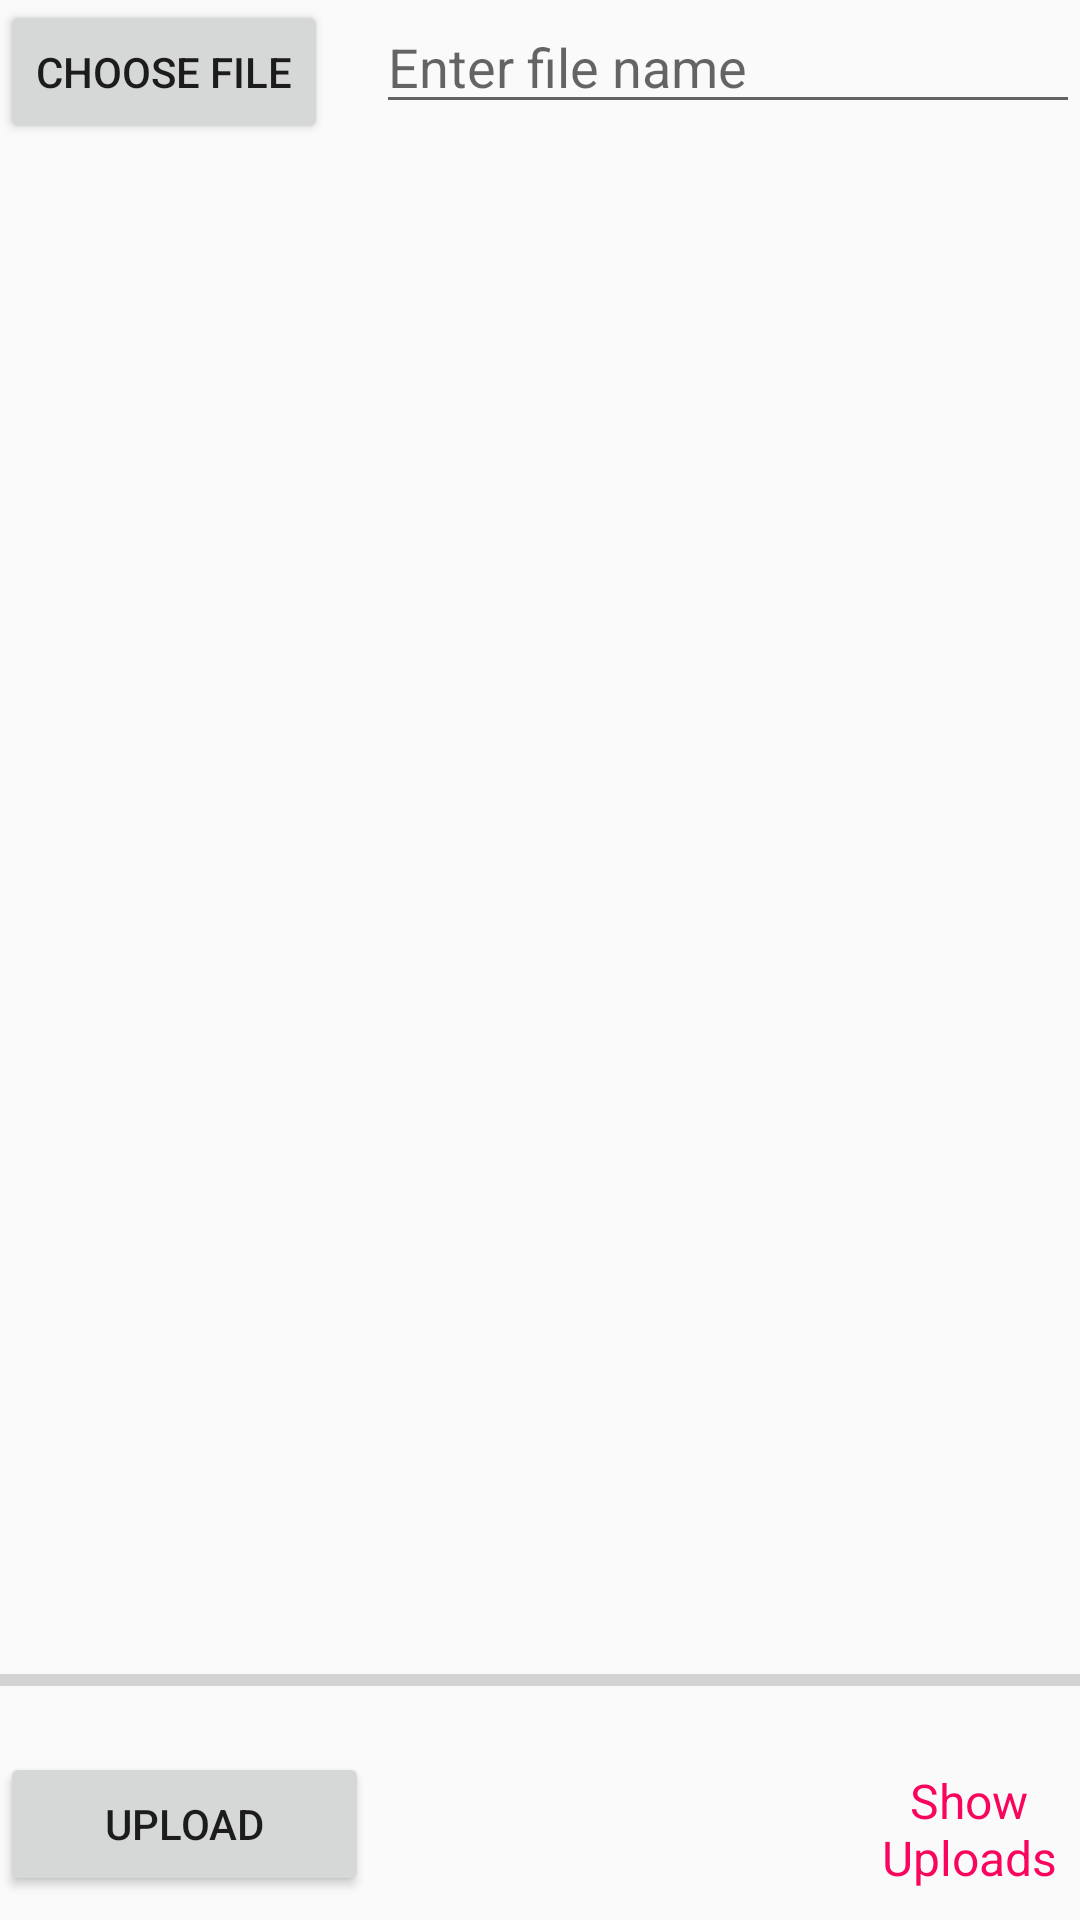

Layout XML and referenced resources for this Android screen:
<!-- AndroidManifest.xml: application theme AppTheme -->
<!-- res/layout/activity_ultimate_meme_works.xml -->
<?xml version="1.0" encoding="utf-8"?>
<RelativeLayout
    xmlns:android="http://schemas.android.com/apk/res/android"
    xmlns:app="http://schemas.android.com/apk/res-auto"
    xmlns:tools="http://schemas.android.com/tools"
    android:layout_width="match_parent"
    android:layout_height="match_parent"
    android:background="@drawable/gradent_lists"
    tools:context=".ActivityUltimateMemeWorks">


    <Button
        android:id="@+id/button_choose_image"
        android:layout_width="wrap_content"
        android:layout_height="wrap_content"
        android:text="Choose file" />

    <EditText
        android:id="@+id/edit_text_file_name"
        android:layout_width="match_parent"
        android:layout_height="wrap_content"
        android:layout_marginStart="16dp"
        android:layout_toEndOf="@+id/button_choose_image"
        android:hint="Enter file name" />

    <ImageView
        android:id="@+id/image_view"
        android:layout_width="match_parent"
        android:layout_height="match_parent"
        android:layout_above="@id/progress_bar"
        android:layout_below="@id/edit_text_file_name"
        android:layout_marginTop="2dp"
        android:layout_marginBottom="14dp" />

    <ProgressBar
        android:id="@+id/progress_bar"
        style="@style/Widget.AppCompat.ProgressBar.Horizontal"
        android:layout_width="match_parent"
        android:layout_height="wrap_content"
        android:layout_above="@+id/button_upload"
        android:layout_alignParentStart="true"
        android:layout_marginBottom="16dp" />

    <Button
        android:id="@+id/button_upload"
        android:layout_width="123dp"
        android:layout_height="wrap_content"
        android:layout_alignParentBottom="true"
        android:layout_marginBottom="8dp"
        android:text="Upload" />

    <TextView
        android:id="@+id/text_view_show_uploads"
        android:layout_width="125dp"
        android:layout_height="wrap_content"
        android:layout_alignTop="@+id/button_upload"
        android:layout_alignBottom="@+id/button_upload"
        android:layout_marginStart="163dp"
        android:layout_marginTop="2dp"
        android:layout_marginBottom="-2dp"
        android:layout_toEndOf="@+id/button_upload"
        android:gravity="center"
        android:text="Show Uploads"
        android:textColor="@color/colorAccent"
        android:textSize="16sp" />

















</RelativeLayout>
<!-- resources referenced by this layout -->
<resources>
  <color name="colorAccent">#F9055E</color>
  <style name="AppTheme" parent="Theme.AppCompat.DayNight.DarkActionBar">
          
          <item name="colorPrimary">@android:color/holo_red_dark</item>
          <item name="colorPrimaryDark">@android:color/black</item>
          <item name="colorAccent">@color/colorAccent</item>
      </style>
</resources>
